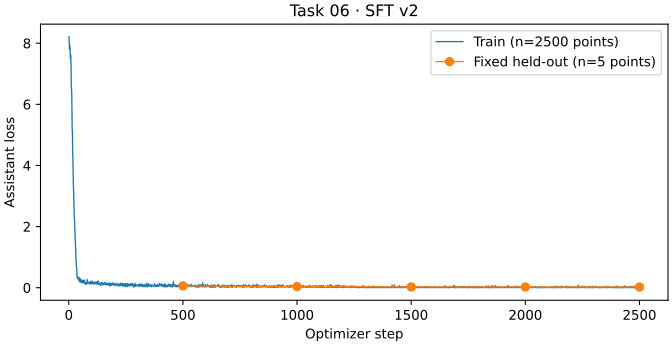

Values plotted in this chart, from the file beside it:
step, train_loss, train_n_exposures, eval_loss, eval_n_samples, learning_rate, epoch, elapsed_seconds
1, 8.213, 16, , , 1.33e-06, 0.0008, 10.19
2, 7.914, 16, , , 2.67e-06, 0.0016, 17.56
3, 7.8, 16, , , 4e-06, 0.0024, 25.87
4, 7.878, 16, , , 5.33e-06, 0.0032, 34.03
5, 7.918, 16, , , 6.67e-06, 0.004, 42.7
6, 7.634, 16, , , 8e-06, 0.0048, 51.12
7, 7.499, 16, , , 9.33e-06, 0.0056, 59.95
8, 7.624, 16, , , 1.067e-05, 0.0064, 69.18
9, 7.54, 16, , , 1.2e-05, 0.0072, 77.73
10, 7.22, 16, , , 1.333e-05, 0.008, 86.53
11, 6.525, 16, , , 1.467e-05, 0.0088, 96.94
12, 6.519, 16, , , 1.6e-05, 0.0096, 106.8
13, 6.352, 16, , , 1.733e-05, 0.0104, 115.7
14, 5.642, 16, , , 1.867e-05, 0.0112, 125
15, 5.178, 16, , , 2e-05, 0.012, 133.4
16, 5.115, 16, , , 2.133e-05, 0.0128, 141.7
17, 4.375, 16, , , 2.267e-05, 0.0136, 151.1
18, 4.236, 16, , , 2.4e-05, 0.0144, 159.9
19, 3.749, 16, , , 2.533e-05, 0.0152, 169
20, 3.408, 16, , , 2.667e-05, 0.016, 178.2
21, 3.213, 16, , , 2.8e-05, 0.0168, 187.4
22, 2.877, 16, , , 2.933e-05, 0.0176, 197.1
23, 2.66, 16, , , 3.067e-05, 0.0184, 205.7
24, 2.35, 16, , , 3.2e-05, 0.0192, 214.9
25, 2.251, 16, , , 3.333e-05, 0.02, 223.8
26, 2.006, 16, , , 3.467e-05, 0.0208, 233.1
27, 1.853, 16, , , 3.6e-05, 0.0216, 242.2
28, 1.697, 16, , , 3.733e-05, 0.0224, 251
29, 1.482, 16, , , 3.867e-05, 0.0232, 260.7
30, 1.214, 16, , , 4e-05, 0.024, 269.5
31, 1.041, 16, , , 4.133e-05, 0.0248, 278.7
32, 0.9081, 16, , , 4.267e-05, 0.0256, 288.3
33, 0.7693, 16, , , 4.4e-05, 0.0264, 297.5
34, 0.637, 16, , , 4.533e-05, 0.0272, 306.8
35, 0.6434, 16, , , 4.667e-05, 0.028, 316.2
36, 0.3512, 16, , , 4.8e-05, 0.0288, 325.7
37, 0.3759, 16, , , 4.933e-05, 0.0296, 334.7
38, 0.3089, 16, , , 5.067e-05, 0.0304, 343.6
39, 0.3205, 16, , , 5.2e-05, 0.0312, 352.8
40, 0.2868, 16, , , 5.333e-05, 0.032, 362.2
41, 0.3355, 16, , , 5.467e-05, 0.0328, 371.7
42, 0.3073, 16, , , 5.6e-05, 0.0336, 381.5
43, 0.3032, 16, , , 5.733e-05, 0.0344, 390.5
44, 0.2325, 16, , , 5.867e-05, 0.0352, 400.4
45, 0.339, 16, , , 6e-05, 0.036, 411.5
46, 0.2433, 16, , , 6.133e-05, 0.0368, 420.8
47, 0.2614, 16, , , 6.267e-05, 0.0376, 429.1
48, 0.2403, 16, , , 6.4e-05, 0.0384, 437.7
49, 0.1812, 16, , , 6.533e-05, 0.0392, 447.2
50, 0.28, 16, , , 6.667e-05, 0.04, 456.3
51, 0.2235, 16, , , 6.8e-05, 0.0408, 466.5
52, 0.2911, 16, , , 6.933e-05, 0.0416, 475.2
53, 0.1866, 16, , , 7.067e-05, 0.0424, 484.2
54, 0.2517, 16, , , 7.2e-05, 0.0432, 493.1
55, 0.2108, 16, , , 7.333e-05, 0.044, 501.7
56, 0.1709, 16, , , 7.467e-05, 0.0448, 511
57, 0.2461, 16, , , 7.6e-05, 0.0456, 520.6
58, 0.2286, 16, , , 7.733e-05, 0.0464, 530.4
59, 0.1638, 16, , , 7.867e-05, 0.0472, 540.4
60, 0.2425, 16, , , 8e-05, 0.048, 549.2
... 2,440 more rows
